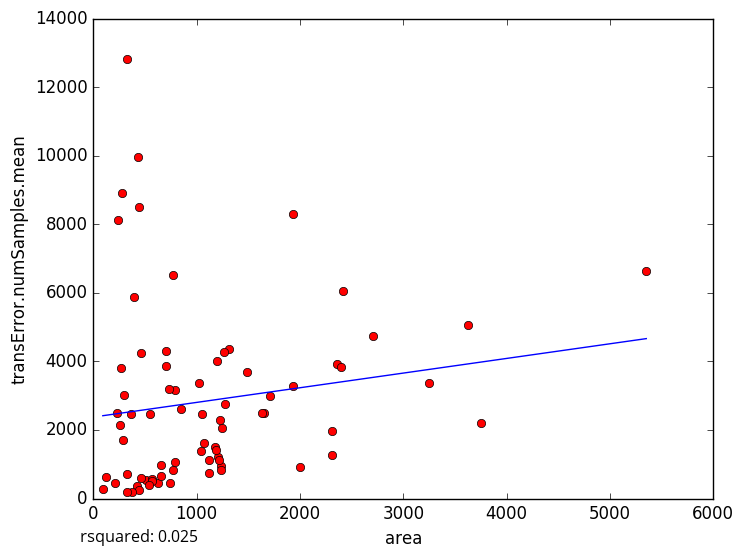

Data behind this chart, as committed beside it:
area, transError.numSamples.mean
441.7, 8503
707.9, 4291
3629, 5073
3750, 2208
515.1, 533.7
92.62, 281
419.1, 375.8
268.7, 3820
2712, 4729
1021, 3357
1120, 1110
441.2, 244.5
768.7, 830.8
375.5, 180.0
214.9, 450.7
626.6, 457.4
121.8, 628.1
1233, 955
2004, 914
1245, 2060
279.4, 8901
256.3, 2143
435, 9952
397.4, 5881
300.2, 3028
325.3, 12817
231.6, 2497
235.3, 8121
547.5, 2459
1197, 3999
322.8, 716.9
1235, 843.5
1486, 3702
5352, 6648
1312, 4365
1270, 4280
290, 1701
704.8, 3879
323.7, 189.7
786.9, 1054
1276, 2766
1203, 1207
775, 6532
786.4, 3173
1054, 2457
1225, 2282
2419, 6061
1934, 8307
852.1, 2599
2355, 3927
1177, 1493
3250, 3379
654.1, 655.8
657.4, 964.6
1074, 1611
2397, 3842
1041, 1384
1934, 3280
1648, 2484
1218, 1120
... 18 more rows
